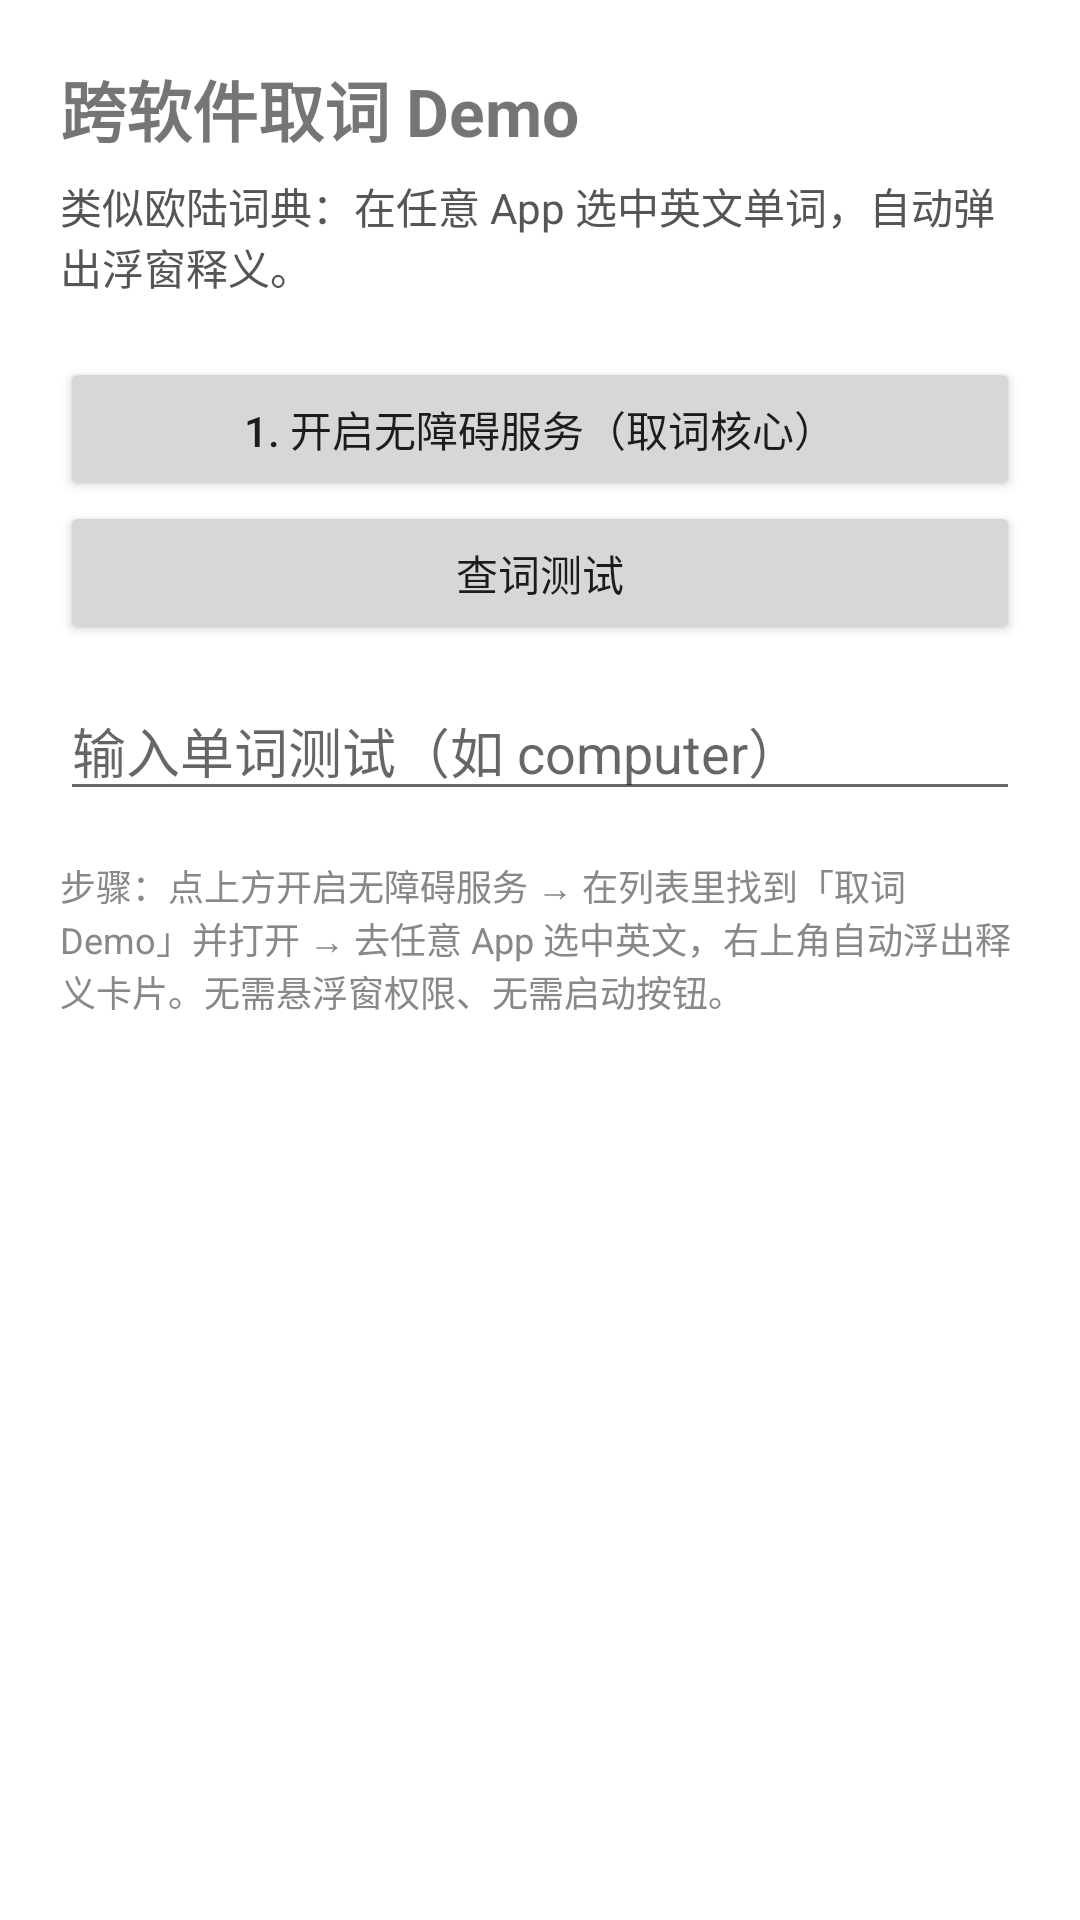

The Android layout XML behind this screen, and the referenced resources:
<!-- AndroidManifest.xml: application theme Theme.QuciDemo -->
<!-- res/layout/activity_main.xml -->
<?xml version="1.0" encoding="utf-8"?>
<LinearLayout xmlns:android="http://schemas.android.com/apk/res/android"
    android:orientation="vertical"
    android:padding="20dp"
    android:layout_width="match_parent"
    android:layout_height="match_parent">

    <TextView
        android:layout_width="match_parent"
        android:layout_height="wrap_content"
        android:text="跨软件取词 Demo"
        android:textSize="22sp"
        android:textStyle="bold"
        android:layout_marginBottom="6dp" />

    <TextView
        android:layout_width="match_parent"
        android:layout_height="wrap_content"
        android:text="类似欧陆词典：在任意 App 选中英文单词，自动弹出浮窗释义。"
        android:textSize="14sp"
        android:textColor="#555555"
        android:layout_marginBottom="20dp" />

    <Button
        android:id="@+id/btnAccessibility"
        android:layout_width="match_parent"
        android:layout_height="wrap_content"
        android:text="1. 开启无障碍服务（取词核心）" />

    <Button
        android:id="@+id/btnTest"
        android:layout_width="match_parent"
        android:layout_height="wrap_content"
        android:text="查词测试" />

    <EditText
        android:id="@+id/etTest"
        android:layout_width="match_parent"
        android:layout_height="wrap_content"
        android:hint="输入单词测试（如 computer）"
        android:inputType="text"
        android:layout_marginTop="12dp" />

    <TextView
        android:layout_width="match_parent"
        android:layout_height="wrap_content"
        android:textSize="12sp"
        android:textColor="#888888"
        android:layout_marginTop="16dp"
        android:text="步骤：点上方开启无障碍服务 → 在列表里找到「取词Demo」并打开 → 去任意 App 选中英文，右上角自动浮出释义卡片。无需悬浮窗权限、无需启动按钮。" />
</LinearLayout>
<!-- resources referenced by this layout -->
<resources>
  <style name="Theme.QuciDemo" parent="Theme.MaterialComponents.DayNight.NoActionBar">
          <item name="colorPrimary">@color/purple_500</item>
          <item name="colorPrimaryDark">@color/purple_700</item>
          <item name="android:colorBackground">@color/white</item>
      </style>
  <color name="purple_500">#7C4DFF</color>
  <color name="purple_700">#512DA8</color>
  <color name="white">#FFFFFFFF</color>
</resources>
